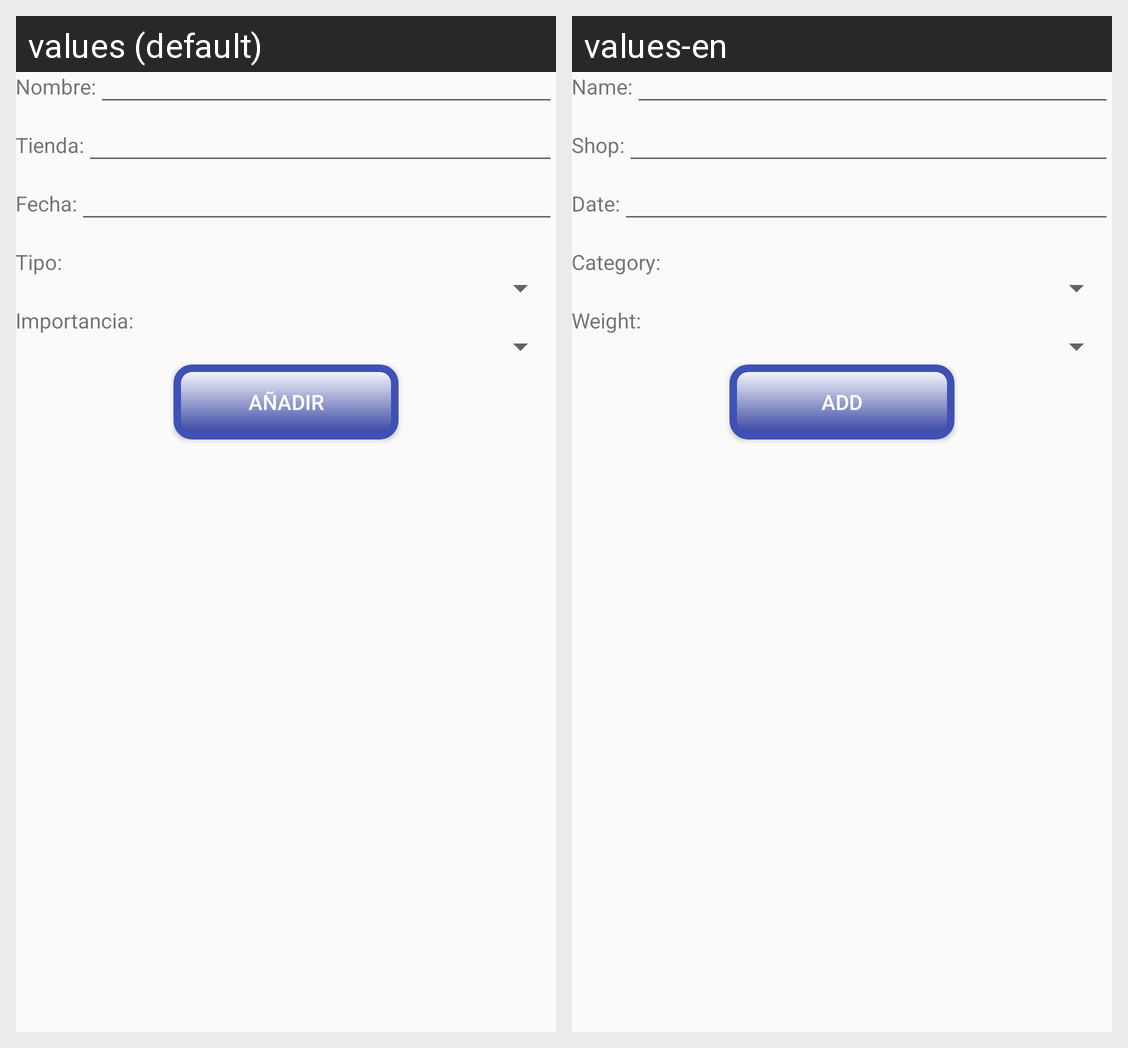

This grid shows one Android layout under two languages. Give, for every string resource on the screen, its name, the default text and each shown locale's text.
Android screen res/layout/activity_add_offering.xml rendered under 2 locales, left to right: values (default), values-en. Device: Nexus 5 (rendered at 1080×1920; each locale shown at half size, 540×960, under a caption strip naming it); theme AppTheme.
Strings drawn on this screen, with the default value and each locale's value (text and hints the layout hard-codes, and strings that could not be matched under every locale, appear in the picture but are not listed):

txv_offeringName
  values: Nombre:
  values-en: Name:

txv_offeringShop
  values: Tienda:
  values-en: Shop:

txv_offeringDate
  values: Fecha:
  values-en: Date:

txv_offeringCategory
  values: Tipo:
  values-en: Category:

txv_offeringWeight
  values: Importancia:
  values-en: Weight:

btn_add
  values: Añadir
  values-en: Add
